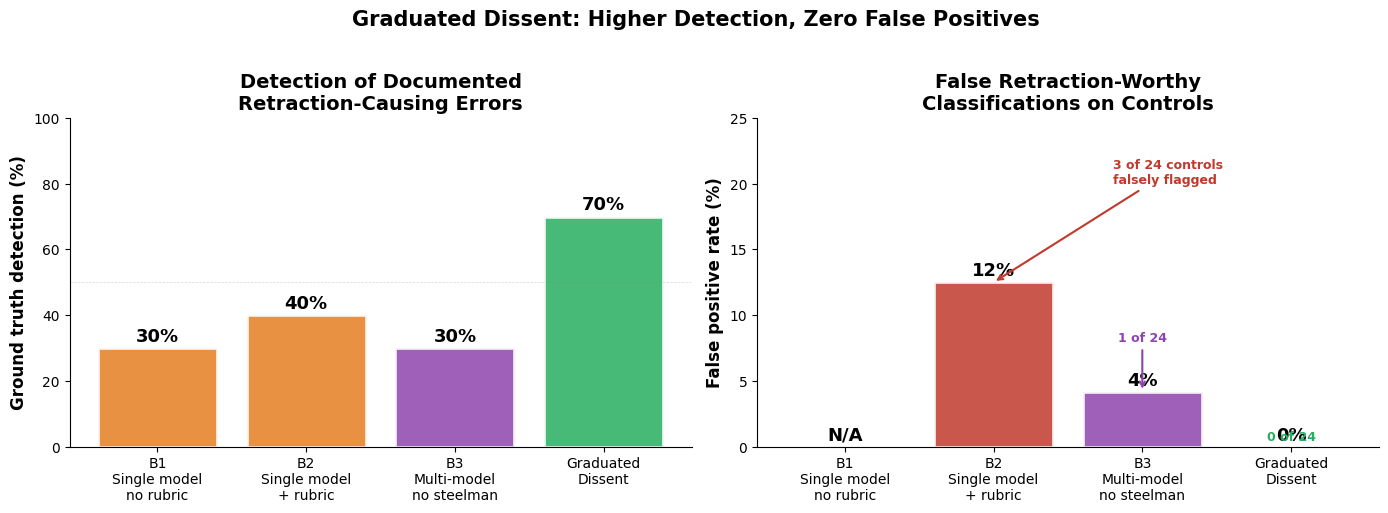
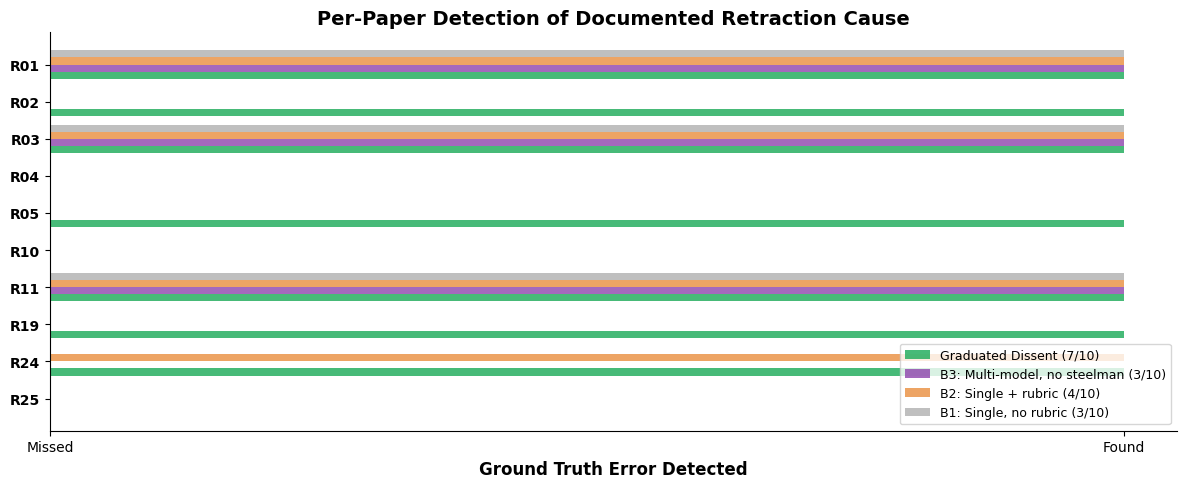
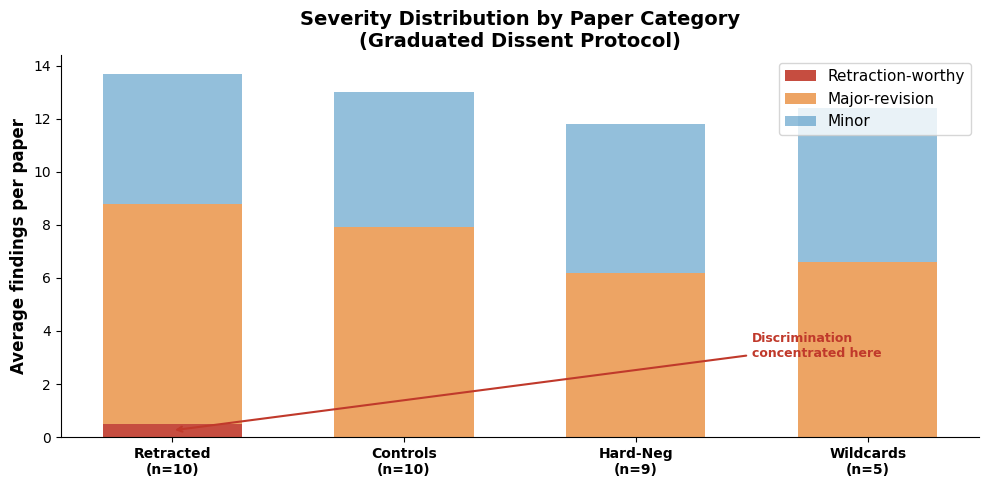
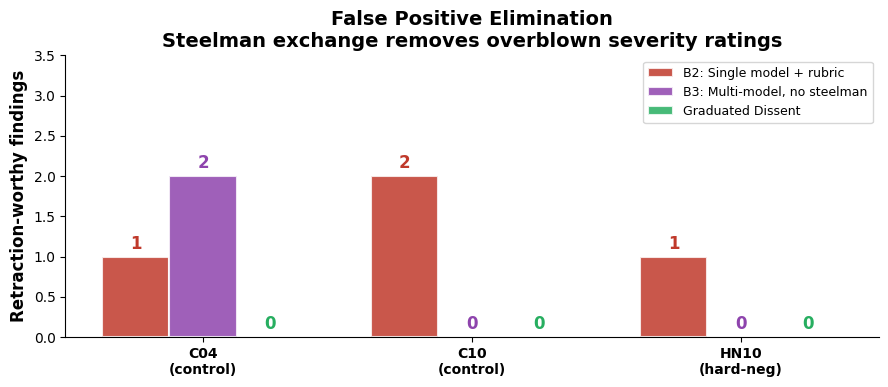
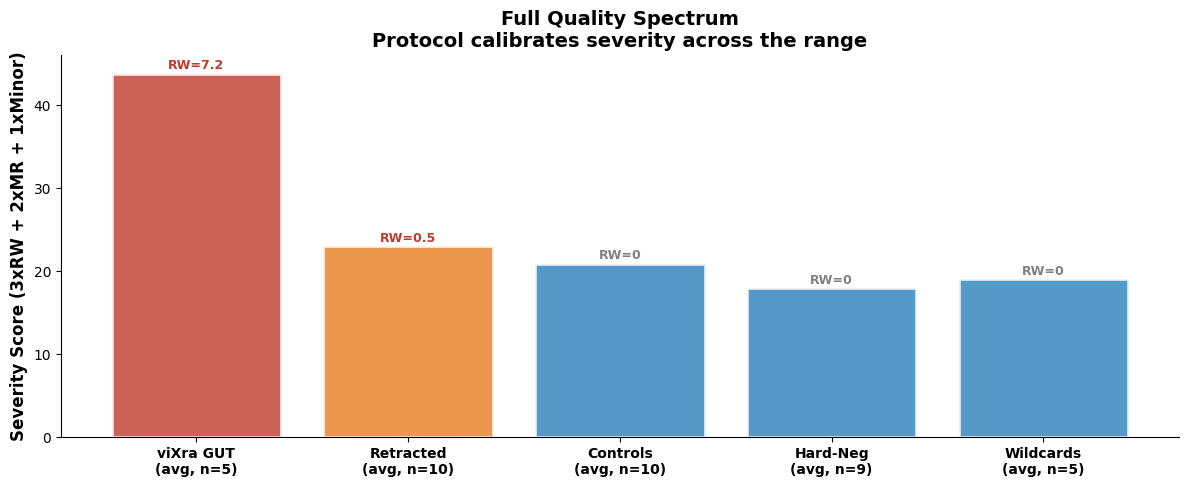

The matplotlib source for these figures, in order:
#!/usr/bin/env python3
"""Generate publication figures for v6 benchmark results."""
import matplotlib
matplotlib.use('Agg')
import matplotlib.pyplot as plt
import matplotlib.patches as mpatches
import numpy as np

plt.rcParams.update({
    'font.family': 'sans-serif',
    'font.sans-serif': ['Helvetica', 'Arial', 'DejaVu Sans'],
    'font.size': 11,
    'axes.titlesize': 14,
    'axes.labelsize': 12,
    'xtick.labelsize': 10,
    'ytick.labelsize': 10,
    'figure.dpi': 300,
    'savefig.dpi': 300,
    'savefig.bbox': 'tight',
    'axes.spines.top': False,
    'axes.spines.right': False,
})

RET = '#c0392b'
CTRL = '#2980b9'
GREEN = '#27ae60'
WARN = '#e67e22'
DARK = '#2c3e50'
LIGHT = '#ecf0f1'
PURPLE = '#8e44ad'

import os
outdir = os.path.expanduser('~/Desktop/Academic/graduated_dissent_bench_v6/manuscripts/figures')
os.makedirs(outdir, exist_ok=True)


def fig1_ground_truth_and_fp():
    """THE money figure: ground truth detection + false positive rates."""
    fig, (ax1, ax2) = plt.subplots(1, 2, figsize=(14, 5))

    # Left: Ground truth detection
    conditions = ['B1\nSingle model\nno rubric', 'B2\nSingle model\n+ rubric', 'B3\nMulti-model\nno steelman', 'Graduated\nDissent']
    detection = [30, 40, 30, 70]
    colors = [WARN, WARN, PURPLE, GREEN]

    bars = ax1.bar(conditions, detection, color=colors, alpha=0.85, edgecolor='white', linewidth=2)
    ax1.set_ylabel('Ground truth detection (%)', fontweight='bold')
    ax1.set_title('Detection of Documented\nRetraction-Causing Errors', fontweight='bold')
    ax1.set_ylim(0, 100)
    for bar, val in zip(bars, detection):
        ax1.text(bar.get_x() + bar.get_width()/2, val + 2,
                f'{val}%', ha='center', fontweight='bold', fontsize=13)
    ax1.axhline(y=50, color='gray', linewidth=0.5, linestyle='--', alpha=0.3)

    # Right: False positive rate
    conditions_fp = ['B1\nSingle model\nno rubric', 'B2\nSingle model\n+ rubric', 'B3\nMulti-model\nno steelman', 'Graduated\nDissent']
    fp_rate = [0, 12.5, 4.2, 0]  # B1 has no severity so N/A; B3 = 1/24 ≈ 4.2%
    fp_colors = ['gray', RET, PURPLE, GREEN]

    bars2 = ax2.bar(conditions_fp, fp_rate, color=fp_colors, alpha=0.85, edgecolor='white', linewidth=2)
    ax2.set_ylabel('False positive rate (%)', fontweight='bold')
    ax2.set_title('False Retraction-Worthy\nClassifications on Controls', fontweight='bold')
    ax2.set_ylim(0, 25)
    for bar, val in zip(bars2, fp_rate):
        label = 'N/A' if val == 0 and bar.get_facecolor()[:3] == matplotlib.colors.to_rgb('gray') else f'{val:.0f}%'
        ax2.text(bar.get_x() + bar.get_width()/2, val + 0.5,
                label, ha='center', fontweight='bold', fontsize=13)

    # Add annotations
    ax2.annotate('3 of 24 controls\nfalsely flagged', xy=(1, 12.5), xytext=(1.8, 20),
                fontsize=9, color=RET, fontweight='bold',
                arrowprops=dict(arrowstyle='->', color=RET, lw=1.5))
    ax2.annotate('1 of 24', xy=(2, 4.2), xytext=(2, 8),
                fontsize=9, color=PURPLE, fontweight='bold',
                ha='center',
                arrowprops=dict(arrowstyle='->', color=PURPLE, lw=1.5))
    ax2.annotate('0 of 24', xy=(3, 0.5), fontsize=9, color=GREEN, fontweight='bold',
                ha='center')

    fig.suptitle('Graduated Dissent: Higher Detection, Zero False Positives',
                fontsize=15, fontweight='bold', y=1.02)
    plt.tight_layout()
    plt.savefig(f'{outdir}/fig1_detection_and_fp.png')
    plt.savefig(f'{outdir}/fig1_detection_and_fp.pdf')
    print('Saved fig1')


def fig2_per_paper_detection():
    """Per-paper ground truth detection across conditions."""
    papers = ['R01', 'R02', 'R03', 'R04', 'R05', 'R10', 'R11', 'R19', 'R24', 'R25']

    # Detection: 1 = found ground truth, 0 = missed
    b1_det = [1, 0, 1, 0, 0, 0, 1, 0, 0, 0]  # 3/10
    b2_det = [1, 0, 1, 0, 0, 0, 1, 0, 1, 0]  # 4/10
    b3_det = [1, 0, 1, 0, 0, 0, 1, 0, 0, 0]  # 3/10
    gd_det = [1, 1, 1, 0, 1, 0, 1, 1, 1, 0]  # 7/10

    fig, ax = plt.subplots(figsize=(12, 5))

    y = np.arange(len(papers))
    height = 0.19

    ax.barh(y + 1.5*height, gd_det, height, color=GREEN, alpha=0.85, label='Graduated Dissent (7/10)')
    ax.barh(y + 0.5*height, b3_det, height, color=PURPLE, alpha=0.8, label='B3: Multi-model, no steelman (3/10)')
    ax.barh(y - 0.5*height, b2_det, height, color=WARN, alpha=0.7, label='B2: Single + rubric (4/10)')
    ax.barh(y - 1.5*height, b1_det, height, color='gray', alpha=0.5, label='B1: Single, no rubric (3/10)')

    ax.set_yticks(y)
    ax.set_yticklabels(papers, fontweight='bold')
    ax.set_xlabel('Ground Truth Error Detected', fontweight='bold')
    ax.set_xticks([0, 1])
    ax.set_xticklabels(['Missed', 'Found'])
    ax.set_title('Per-Paper Detection of Documented Retraction Cause', fontweight='bold')
    ax.legend(loc='lower right', fontsize=9)
    ax.invert_yaxis()

    plt.tight_layout()
    plt.savefig(f'{outdir}/fig2_per_paper_detection.png')
    plt.savefig(f'{outdir}/fig2_per_paper_detection.pdf')
    print('Saved fig2')


def fig3_severity_by_category():
    """Stacked bar showing severity distribution by paper category."""
    categories = ['Retracted\n(n=10)', 'Controls\n(n=10)', 'Hard-Neg\n(n=9)', 'Wildcards\n(n=5)']
    rw = [0.5, 0.0, 0.0, 0.0]
    mr = [8.3, 7.9, 6.2, 6.6]
    mi = [4.9, 5.1, 5.6, 5.8]

    fig, ax = plt.subplots(figsize=(10, 5))

    x = np.arange(len(categories))
    width = 0.6

    b1 = ax.bar(x, rw, width, color=RET, alpha=0.9, label='Retraction-worthy')
    b2 = ax.bar(x, mr, width, bottom=rw, color=WARN, alpha=0.7, label='Major-revision')
    b3 = ax.bar(x, mi, width, bottom=[r+m for r,m in zip(rw, mr)], color=CTRL, alpha=0.5, label='Minor')

    ax.set_xticks(x)
    ax.set_xticklabels(categories, fontweight='bold')
    ax.set_ylabel('Average findings per paper', fontweight='bold')
    ax.set_title('Severity Distribution by Paper Category\n(Graduated Dissent Protocol)', fontweight='bold')
    ax.legend(loc='upper right')

    # Annotate the RW difference
    ax.annotate('Discrimination\nconcentrated here',
               xy=(0, 0.25), xytext=(2.5, 3),
               fontsize=9, color=RET, fontweight='bold',
               arrowprops=dict(arrowstyle='->', color=RET, lw=1.5))

    plt.tight_layout()
    plt.savefig(f'{outdir}/fig3_severity_by_category.png')
    plt.savefig(f'{outdir}/fig3_severity_by_category.pdf')
    print('Saved fig3')


def fig4_fp_elimination():
    """Show how GD eliminates B2's false positives."""
    papers = ['C04\n(control)', 'C10\n(control)', 'HN10\n(hard-neg)']
    b2_rw = [1, 2, 1]
    b3_rw = [2, 0, 0]
    gd_rw = [0, 0, 0]

    fig, ax = plt.subplots(figsize=(9, 4))

    x = np.arange(len(papers))
    width = 0.25

    bars1 = ax.bar(x - width, b2_rw, width, color=RET, alpha=0.85,
                   label='B2: Single model + rubric', edgecolor='white', linewidth=1.5)
    bars2 = ax.bar(x, b3_rw, width, color=PURPLE, alpha=0.85,
                   label='B3: Multi-model, no steelman', edgecolor='white', linewidth=1.5)
    bars3 = ax.bar(x + width, gd_rw, width, color=GREEN, alpha=0.85,
                   label='Graduated Dissent', edgecolor='white', linewidth=1.5)

    ax.set_xticks(x)
    ax.set_xticklabels(papers, fontweight='bold')
    ax.set_ylabel('Retraction-worthy findings', fontweight='bold')
    ax.set_title('False Positive Elimination\nSteelman exchange removes overblown severity ratings',
                fontweight='bold')
    ax.legend(fontsize=9)
    ax.set_ylim(0, 3.5)

    for bar, val in zip(bars1, b2_rw):
        ax.text(bar.get_x() + bar.get_width()/2, val + 0.1,
               str(val), ha='center', fontweight='bold', fontsize=12, color=RET)
    for bar, val in zip(bars2, b3_rw):
        ax.text(bar.get_x() + bar.get_width()/2, val + 0.1,
               str(val), ha='center', fontweight='bold', fontsize=12, color=PURPLE)
    for bar in bars3:
        ax.text(bar.get_x() + bar.get_width()/2, 0.1,
               '0', ha='center', fontweight='bold', fontsize=12, color=GREEN)

    plt.tight_layout()
    plt.savefig(f'{outdir}/fig4_fp_elimination.png')
    plt.savefig(f'{outdir}/fig4_fp_elimination.pdf')
    print('Saved fig4')


def fig5_protocol_flow():
    """Clean protocol flowchart."""
    fig, ax = plt.subplots(figsize=(14, 4))
    ax.set_xlim(0, 14)
    ax.set_ylim(0, 4)
    ax.axis('off')

    box = dict(boxstyle='round,pad=0.4', facecolor=LIGHT, edgecolor=DARK, linewidth=1.5)
    highlight = dict(boxstyle='round,pad=0.4', facecolor='#eaf2f8', edgecolor=CTRL, linewidth=2)
    arbiter_box = dict(boxstyle='round,pad=0.4', facecolor='#e8f8f5', edgecolor=GREEN, linewidth=2)

    # Paper
    ax.text(0.8, 2, 'Anonymized\nManuscript', fontsize=9, ha='center', va='center', bbox=box, fontweight='bold')

    # Provers
    ax.annotate('', xy=(2.2, 2.8), xytext=(1.5, 2.3), arrowprops=dict(arrowstyle='->', color=DARK, lw=1.5))
    ax.annotate('', xy=(2.2, 1.2), xytext=(1.5, 1.7), arrowprops=dict(arrowstyle='->', color=DARK, lw=1.5))
    ax.text(3.2, 3.2, 'GPT-5.4\n+severity', fontsize=8, ha='center', va='center', bbox=highlight)
    ax.text(3.2, 0.8, 'DeepSeek\n+severity', fontsize=8, ha='center', va='center', bbox=highlight)
    ax.text(3.2, 2, 'separated\ncontexts', fontsize=7, ha='center', va='center', style='italic', color='gray')

    # Judge
    ax.annotate('', xy=(5, 2.3), xytext=(4.2, 2.9), arrowprops=dict(arrowstyle='->', color=DARK, lw=1.5))
    ax.annotate('', xy=(5, 1.7), xytext=(4.2, 1.1), arrowprops=dict(arrowstyle='->', color=DARK, lw=1.5))
    ax.text(5.8, 2, 'DeepSeek\nJudge', fontsize=8, ha='center', va='center', bbox=box)

    # SNR check
    ax.annotate('', xy=(7.2, 2), xytext=(6.6, 2), arrowprops=dict(arrowstyle='->', color=DARK, lw=1.5))
    ax.text(7.8, 2, 'SNR\ncheck', fontsize=8, ha='center', va='center',
           bbox=dict(boxstyle='round,pad=0.3', facecolor='#fef9e7', edgecolor=WARN, linewidth=1.5), fontweight='bold')

    # Steelman
    ax.annotate('', xy=(9.2, 2), xytext=(8.5, 2), arrowprops=dict(arrowstyle='->', color=WARN, lw=1.5))
    ax.text(10, 2, 'Steelman\nExchange', fontsize=8, ha='center', va='center', bbox=highlight, fontweight='bold')
    ax.text(10, 1, 'Provers challenge\neach other\'s severity', fontsize=7, ha='center', style='italic', color='gray')

    # Arbiter
    ax.annotate('', xy=(11.5, 2), xytext=(10.9, 2), arrowprops=dict(arrowstyle='->', color=DARK, lw=1.5))
    ax.text(12.3, 2, 'Opus\nArbiter', fontsize=9, ha='center', va='center', bbox=arbiter_box, fontweight='bold')
    ax.text(12.3, 0.8, 'Conservative\nseverity', fontsize=7, ha='center', style='italic', color=GREEN)

    ax.set_title('Graduated Dissent Protocol (v6)', fontsize=13, fontweight='bold', pad=15)
    plt.tight_layout()
    plt.savefig(f'{outdir}/fig5_protocol_flow.png')
    plt.savefig(f'{outdir}/fig5_protocol_flow.pdf')
    print('Saved fig5')


def fig6_full_spectrum():
    """Full quality spectrum from viXra GUT to clean."""
    categories = ['viXra GUT\n(avg, n=5)', 'Retracted\n(avg, n=10)', 'Controls\n(avg, n=10)',
                  'Hard-Neg\n(avg, n=9)', 'Wildcards\n(avg, n=5)']
    rw = [7.2, 0.5, 0, 0, 0]
    mr = [10.0, 8.3, 7.9, 6.2, 6.6]
    mi = [2.2, 4.9, 5.1, 5.6, 5.8]
    scores = [7.2*3+10.0*2+2.2, 23.0, 20.9, 18.0, 19.0]

    fig, ax = plt.subplots(figsize=(12, 5))
    x = np.arange(len(categories))

    # Use score as bar height, color by dominant severity
    colors = [RET, WARN, CTRL, CTRL, CTRL]
    bars = ax.bar(x, scores, color=colors, alpha=0.8, edgecolor='white', linewidth=2)

    # Add RW count annotation
    for i, (bar, rw_val) in enumerate(zip(bars, rw)):
        ax.text(bar.get_x() + bar.get_width()/2, bar.get_height() + 0.5,
               f'RW={rw_val}' if isinstance(rw_val, int) else f'RW={rw_val:.1f}',
               ha='center', fontweight='bold', fontsize=9,
               color=RET if rw_val > 0 else 'gray')

    ax.set_xticks(x)
    ax.set_xticklabels(categories, fontweight='bold')
    ax.set_ylabel('Severity Score (3xRW + 2xMR + 1xMinor)', fontweight='bold')
    ax.set_title('Full Quality Spectrum\nProtocol calibrates severity across the range', fontweight='bold')

    plt.tight_layout()
    plt.savefig(f'{outdir}/fig6_full_spectrum.png')
    plt.savefig(f'{outdir}/fig6_full_spectrum.pdf')
    print('Saved fig6')


if __name__ == '__main__':
    fig1_ground_truth_and_fp()
    fig2_per_paper_detection()
    fig3_severity_by_category()
    fig4_fp_elimination()
    fig5_protocol_flow()
    fig6_full_spectrum()
    print('\nAll figures generated.')
